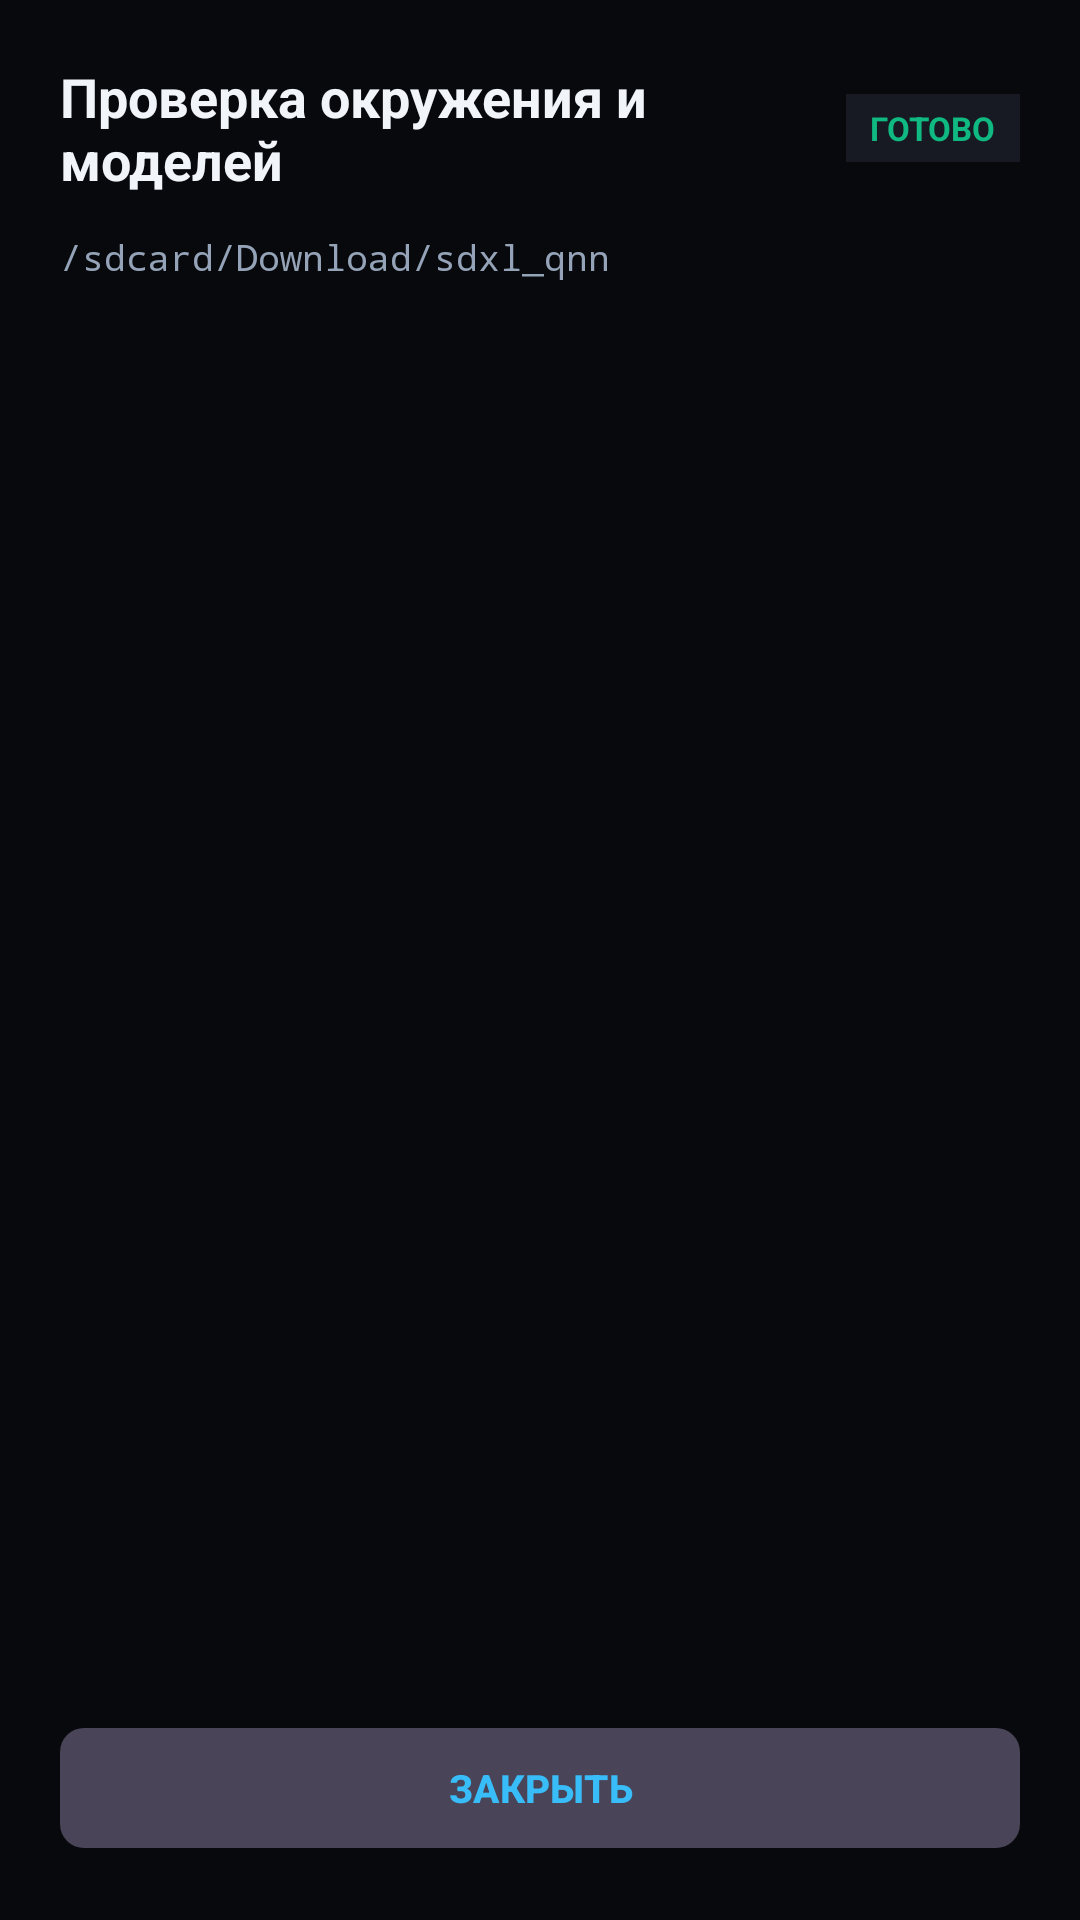

Layout XML and referenced resources for this Android screen:
<!-- AndroidManifest.xml: application theme Theme.SDXLnpu -->
<!-- res/layout/dialog_file_verification.xml -->
<?xml version="1.0" encoding="utf-8"?>
<LinearLayout xmlns:android="http://schemas.android.com/apk/res/android"
    xmlns:app="http://schemas.android.com/apk/res-auto"
    android:layout_width="match_parent"
    android:layout_height="wrap_content"
    android:orientation="vertical"
    android:background="@color/bg_main"
    android:padding="20dp">

    
    <LinearLayout
        android:layout_width="match_parent"
        android:layout_height="wrap_content"
        android:orientation="horizontal"
        android:gravity="center_vertical"
        android:layout_marginBottom="12dp">

        <TextView
            android:layout_width="0dp"
            android:layout_height="wrap_content"
            android:layout_weight="1"
            android:text="Проверка окружения и моделей"
            android:textSize="18sp"
            android:textStyle="bold"
            android:textColor="@color/text_primary" />

        <TextView
            android:id="@+id/dialogOverallBadge"
            android:layout_width="wrap_content"
            android:layout_height="wrap_content"
            android:text="ГОТОВО"
            android:textSize="11sp"
            android:textStyle="bold"
            android:textColor="@color/status_green"
            android:background="@color/surface_card_secondary"
            android:paddingHorizontal="8dp"
            android:paddingVertical="4dp" />
    </LinearLayout>

    <TextView
        android:id="@+id/dialogBaseDirText"
        android:layout_width="match_parent"
        android:layout_height="wrap_content"
        android:text="/sdcard/Download/sdxl_qnn"
        android:textSize="12sp"
        android:fontFamily="monospace"
        android:textColor="@color/text_secondary"
        android:layout_marginBottom="14dp" />

    <ScrollView
        android:layout_width="match_parent"
        android:layout_height="0dp"
        android:layout_weight="1"
        android:maxHeight="420dp"
        android:scrollbars="vertical">

        <LinearLayout
            android:id="@+id/dialogItemsContainer"
            android:layout_width="match_parent"
            android:layout_height="wrap_content"
            android:orientation="vertical">
            
        </LinearLayout>
    </ScrollView>

    <com.google.android.material.button.MaterialButton
        android:id="@+id/dialogCloseButton"
        style="@style/Widget.Material3.Button.TonalButton"
        android:layout_width="match_parent"
        android:layout_height="48dp"
        android:layout_marginTop="16dp"
        android:text="ЗАКРЫТЬ"
        android:textStyle="bold"
        android:textSize="13sp"
        android:textColor="@color/primary_light"
        app:cornerRadius="8dp" />

</LinearLayout>
<!-- resources referenced by this layout -->
<resources>
  <color name="bg_main">#08090C</color>
  <color name="primary_light">#38BDF8</color>
  <color name="status_green">#10B981</color>
  <color name="surface_card_secondary">#171A22</color>
  <color name="text_primary">#F1F5F9</color>
  <color name="text_secondary">#94A3B8</color>
  <style name="Theme.SDXLnpu" parent="Theme.Material3.Dark.NoActionBar">
          <item name="android:windowBackground">@color/bg_main</item>
          <item name="android:colorBackground">@color/bg_main</item>
          <item name="colorPrimary">@color/primary</item>
          <item name="colorPrimaryVariant">@color/primary_variant</item>
          <item name="colorOnPrimary">#FFFFFF</item>
          <item name="colorSecondary">@color/primary_light</item>
          <item name="colorOnSecondary">#08090C</item>
          <item name="colorSurface">@color/surface_card</item>
          <item name="colorOnSurface">@color/text_primary</item>
          <item name="android:textColorPrimary">@color/text_primary</item>
          <item name="android:textColorSecondary">@color/text_secondary</item>
          <item name="android:statusBarColor">@color/bg_main</item>
          <item name="android:navigationBarColor">@color/bg_main</item>
      </style>
  <color name="primary">#0284C7</color>
  <color name="primary_variant">#0369A1</color>
  <color name="surface_card">#111318</color>
</resources>
